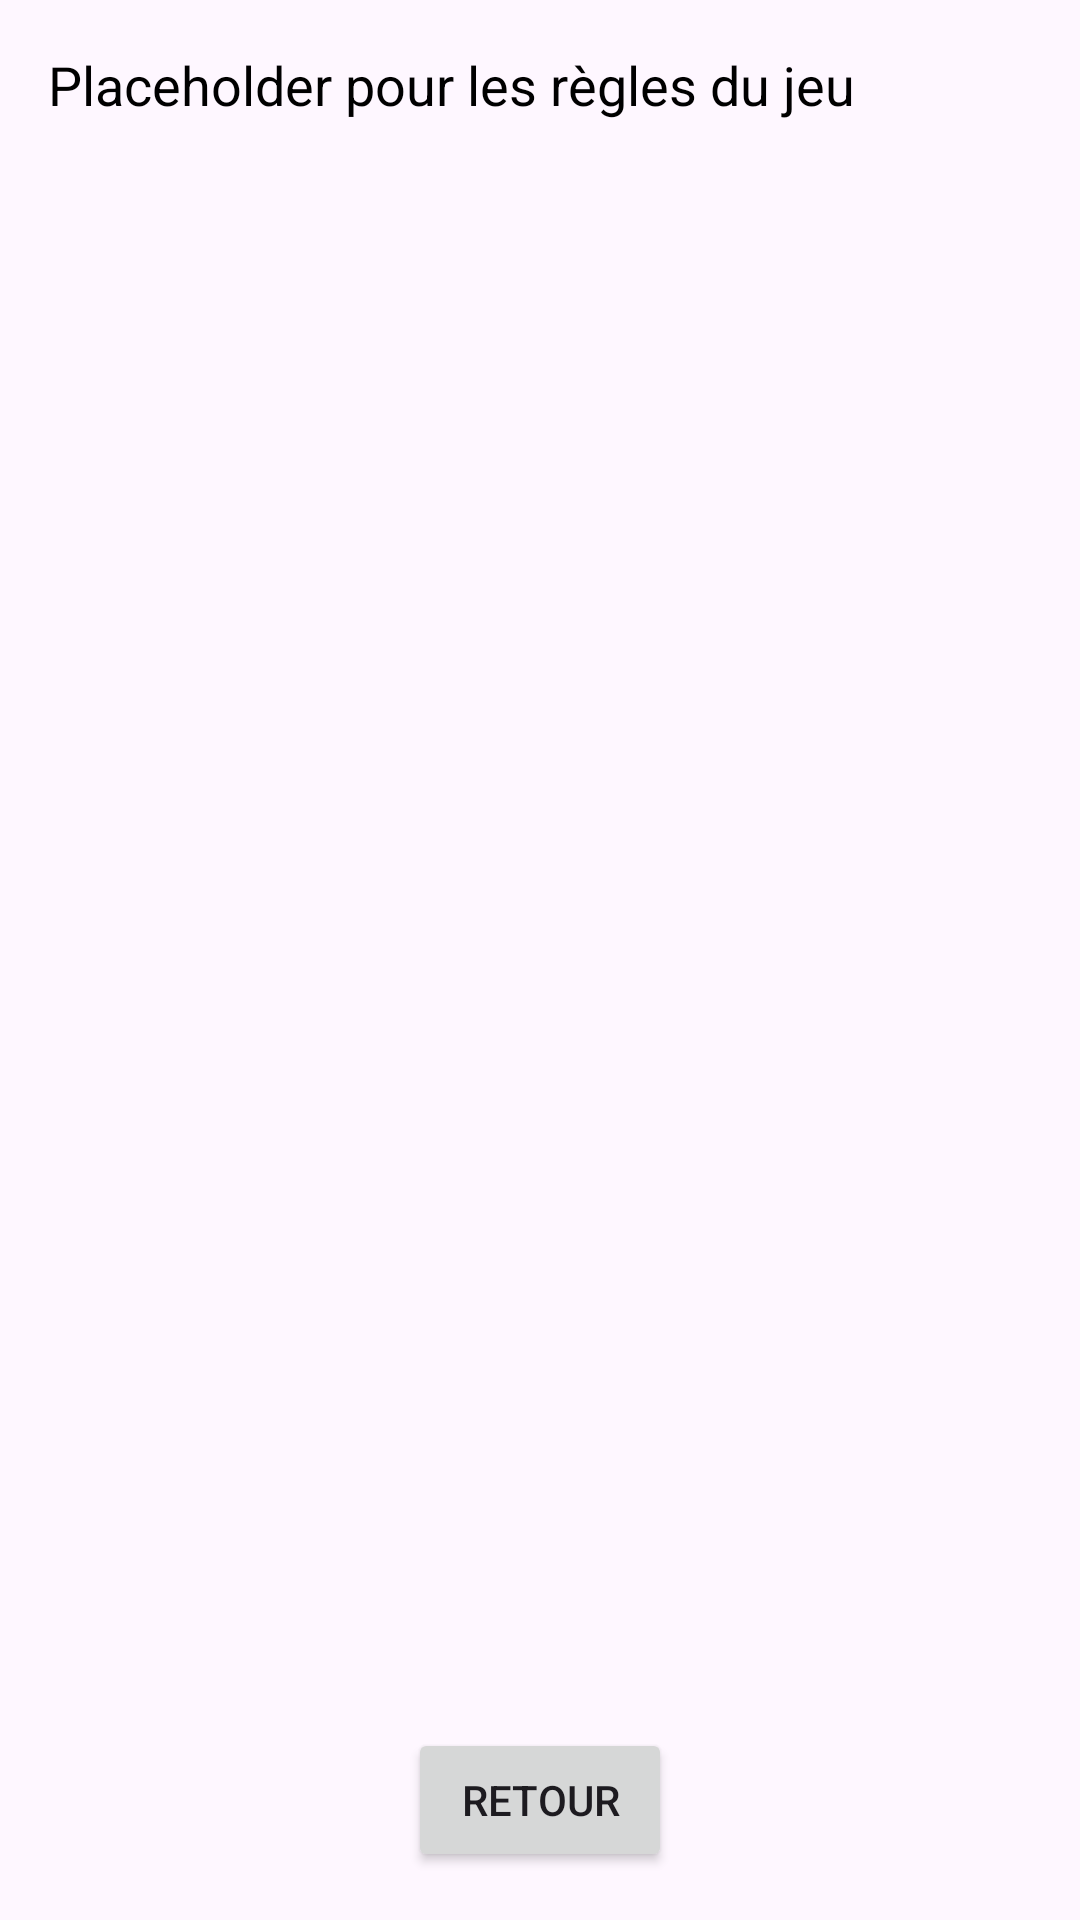

Write the Android layout XML for this screen, with the resource values it uses.
<!-- AndroidManifest.xml: application theme Theme.MiniDevGame -->
<!-- res/layout/activity_regles_http.xml -->
<LinearLayout xmlns:android="http://schemas.android.com/apk/res/android"
    xmlns:tools="http://schemas.android.com/tools"
    android:layout_width="match_parent"
    android:layout_height="match_parent"
    android:orientation="vertical"
    android:padding="16dp"
    tools:context=".ReglesActivity"
    >

    <ScrollView
        android:layout_width="match_parent"
        android:layout_height="0dp"
        android:layout_weight="1">

        <TextView
            android:id="@+id/regles_text_view"
            android:layout_width="match_parent"
            android:layout_height="wrap_content"
            android:textColor="@android:color/black"
            android:textSize="18sp"
            android:text="@string/regles_placeholder" />
    </ScrollView>

    <Button
        android:id="@+id/retour_button"
        android:layout_width="wrap_content"
        android:layout_height="wrap_content"
        android:layout_gravity="center_horizontal"
        android:layout_marginTop="16dp"
        android:text="Retour" />

</LinearLayout>
<!-- resources referenced by this layout -->
<resources>
  <string name="regles_placeholder">Placeholder pour les règles du jeu</string>
  <style name="Theme.MiniDevGame" parent="Base.Theme.MiniDevGame" />
  <style name="Base.Theme.MiniDevGame" parent="Theme.Material3.DayNight.NoActionBar">
          
          
      </style>
</resources>
